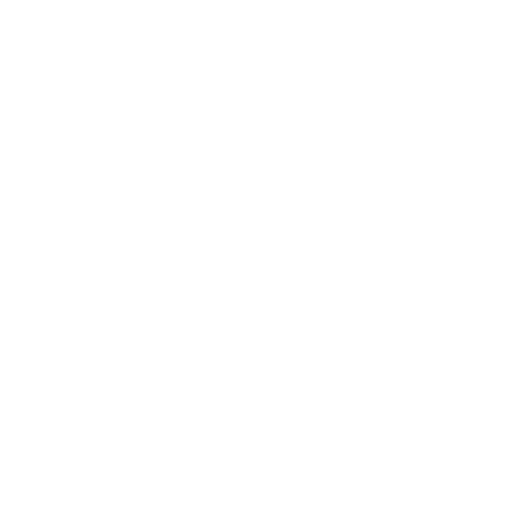
t = 0.00 s
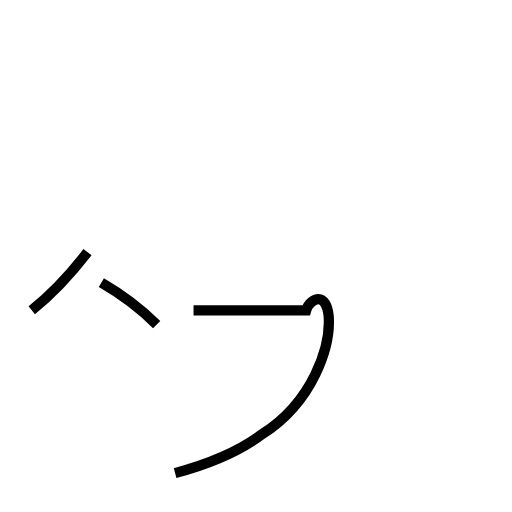
t = 1.58 s
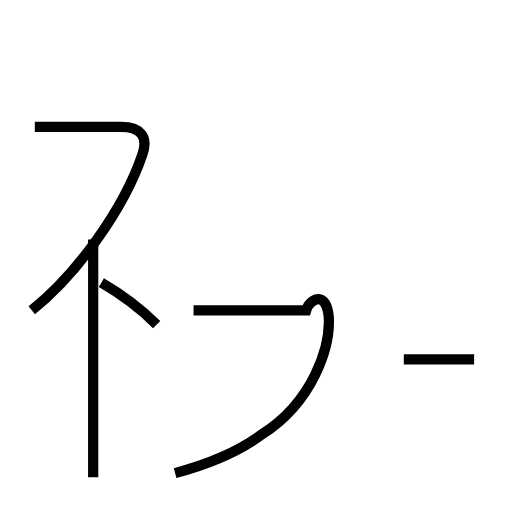
t = 3.19 s
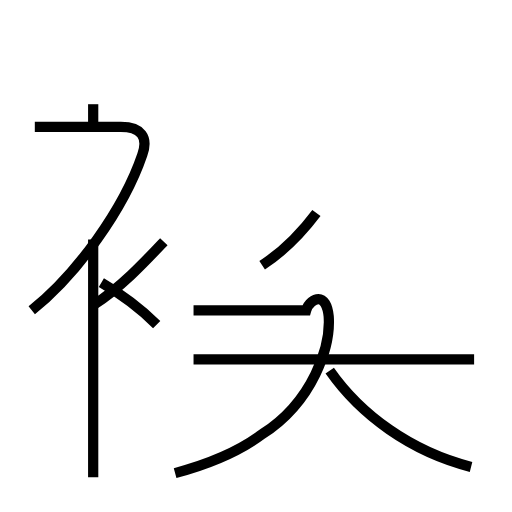
t = 4.89 s
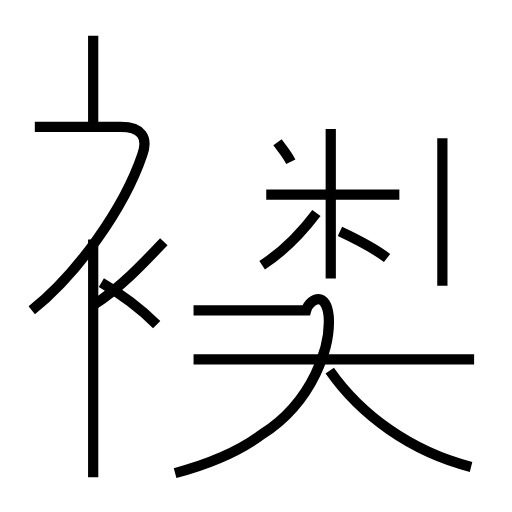
t = 6.58 s
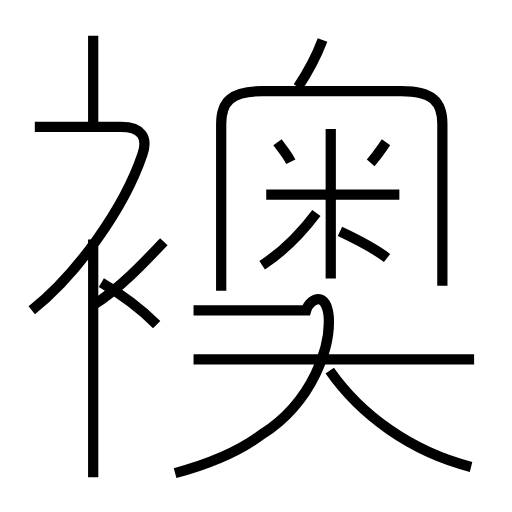
t = 8.10 s

The animated SVG that drew these frames (rendered in a browser with its animation timeline set to each time). Animation: 16 SMIL elements (animate=16); one cycle of 8.10 s.

<?xml version='1.0' encoding='utf-8'?>
<svg viewBox="0.0 -6.0 50.0 50.0" version="1.1" xmlns="http://www.w3.org/2000/svg"><rect x="-1000" y="-1000" width="2000" height="2000" stroke="white" fill="white" /><g style="fill:none;stroke:#000000;stroke-width:1"><path d="M 17.1 2.2 C 20.1 1.4 23.2 0.2 25.6 -1.6 C 30.6 -4.8 32.3 -10.2 32.1 -13.1 C 32.0 -14.2 31.6 -14.8 31.1 -14.8 C 30.7 -14.8 30.1 -14.4 29.9 -13.7 L 18.9 -13.7 " transform="translate(0.0 38.0)" stroke-dasharray="38.01840612232766" stroke-dashoffset="38.01840612232766"><animate attributeName="stroke-dashoffset" from="38.01840612232766" to="0" dur="1.1405521836698298s" begin="0s; anim_end.end" fill="freeze" id="anim0" /></path><path d="M 15.3 -12.3 C 13.8 -13.8 11.8 -15.3 9.9 -16.4 " transform="translate(0.0 38.0)" stroke-dasharray="6.7978496682197544" stroke-dashoffset="6.7978496682197544"><animate attributeName="stroke-dashoffset" from="6.7978496682197544" to="0" dur="0.20393549004659262s" begin="anim0.end" fill="freeze" id="anim1" /></path><path d="M 3.1 -13.7 C 7.5 -17.2 12.1 -23.6 13.9 -28.9 C 14.5 -30.6 13.8 -31.6 11.8 -31.6 L 3.4 -31.6 " transform="translate(0.0 38.0)" stroke-dasharray="31.552024887180266" stroke-dashoffset="31.552024887180266"><animate attributeName="stroke-dashoffset" from="31.552024887180266" to="0" dur="0.946560746615408s" begin="anim1.end" fill="freeze" id="anim2" /></path><path d="M 9.1 2.6 L 9.1 -20.6 " transform="translate(0.0 38.0)" stroke-dasharray="23.200000000000003" stroke-dashoffset="23.200000000000003"><animate attributeName="stroke-dashoffset" from="23.200000000000003" to="0" dur="0.6960000000000001s" begin="anim2.end" fill="freeze" id="anim3" /></path><path d="M 46.3 -8.9 L 18.9 -8.9 " transform="translate(0.0 38.0)" stroke-dasharray="27.4" stroke-dashoffset="27.4"><animate attributeName="stroke-dashoffset" from="27.4" to="0" dur="0.822s" begin="anim3.end" fill="freeze" id="anim4" /></path><path d="M 16.0 -20.4 C 14.3 -18.6 11.8 -15.9 9.1 -14.2 " transform="translate(0.0 38.0)" stroke-dasharray="9.301444580540847" stroke-dashoffset="9.301444580540847"><animate attributeName="stroke-dashoffset" from="9.301444580540847" to="0" dur="0.2790433374162254s" begin="anim4.end" fill="freeze" id="anim5" /></path><path d="M 46.0 1.6 C 40.1 0.1 35.2 -3.5 32.2 -7.8 " transform="translate(0.0 38.0)" stroke-dasharray="17.047596474543358" stroke-dashoffset="17.047596474543358"><animate attributeName="stroke-dashoffset" from="17.047596474543358" to="0" dur="0.5114278942363008s" begin="anim5.end" fill="freeze" id="anim6" /></path><path d="M 25.6 -18.1 C 27.6 -19.4 29.4 -21.2 30.9 -23.2 " transform="translate(0.0 38.0)" stroke-dasharray="7.392444874567813" stroke-dashoffset="7.392444874567813"><animate attributeName="stroke-dashoffset" from="7.392444874567813" to="0" dur="0.22177334623703437s" begin="anim6.end" fill="freeze" id="anim7" /></path><path d="M 9.1 -31.6 L 9.1 -40.5 " transform="translate(0.0 38.0)" stroke-dasharray="8.899999999999999" stroke-dashoffset="8.899999999999999"><animate attributeName="stroke-dashoffset" from="8.899999999999999" to="0" dur="0.26699999999999996s" begin="anim7.end" fill="freeze" id="anim8" /></path><path d="M 32.3 -16.8 L 32.3 -31.4 " transform="translate(0.0 38.0)" stroke-dasharray="14.599999999999998" stroke-dashoffset="14.599999999999998"><animate attributeName="stroke-dashoffset" from="14.599999999999998" to="0" dur="0.43799999999999994s" begin="anim8.end" fill="freeze" id="anim9" /></path><path d="M 39.0 -25.0 L 26.0 -25.0 " transform="translate(0.0 38.0)" stroke-dasharray="13.0" stroke-dashoffset="13.0"><animate attributeName="stroke-dashoffset" from="13.0" to="0" dur="0.39s" begin="anim9.end" fill="freeze" id="anim10" /></path><path d="M 28.4 -28.2 C 28.0 -29.0 27.6 -29.4 27.1 -30.1 " transform="translate(0.0 38.0)" stroke-dasharray="2.3061582496194313" stroke-dashoffset="2.3061582496194313"><animate attributeName="stroke-dashoffset" from="2.3061582496194313" to="0" dur="0.06918474748858293s" begin="anim10.end" fill="freeze" id="anim11" /></path><path d="M 37.8 -18.8 C 36.5 -19.8 34.9 -20.6 33.2 -21.4 " transform="translate(0.0 38.0)" stroke-dasharray="5.294229867423794" stroke-dashoffset="5.294229867423794"><animate attributeName="stroke-dashoffset" from="5.294229867423794" to="0" dur="0.1588268960227138s" begin="anim11.end" fill="freeze" id="anim12" /></path><path d="M 43.2 -16.1 L 43.2 -31.9 C 43.2 -34.1 42.2 -35.1 39.2 -35.1 L 25.6 -35.1 C 22.6 -35.1 21.6 -34.1 21.6 -31.9 L 21.6 -15.6 " transform="translate(0.0 38.0)" stroke-dasharray="57.597690066887864" stroke-dashoffset="57.597690066887864"><animate attributeName="stroke-dashoffset" from="57.597690066887864" to="0" dur="1.727930702006636s" begin="anim12.end" fill="freeze" id="anim13" /></path><path d="M 36.2 -28.1 C 36.9 -28.9 37.2 -29.4 37.7 -30.1 " transform="translate(0.0 38.0)" stroke-dasharray="2.501673152821691" stroke-dashoffset="2.501673152821691"><animate attributeName="stroke-dashoffset" from="2.501673152821691" to="0" dur="0.07505019458465073s" begin="anim13.end" fill="freeze" id="anim14" /></path><path d="M 29.1 -35.5 C 30.1 -37.0 30.9 -38.5 31.5 -40.1" transform="translate(0.0 38.0)" stroke-dasharray="5.200027126333064" stroke-dashoffset="5.200027126333064"><animate attributeName="stroke-dashoffset" from="5.200027126333064" to="0" dur="0.15600081378999192s" begin="anim14.end" fill="freeze" id="anim_end" /></path></g></svg>
